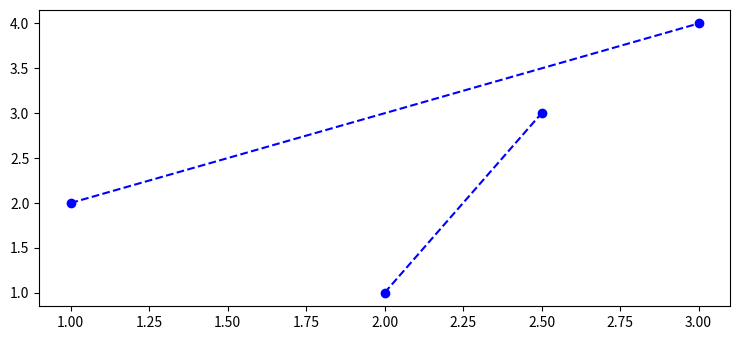

Write Python code to recreate this figure.
import matplotlib.pyplot as plt
plt.rcParams["figure.figsize"] = [7.50, 3.50]
plt.rcParams["figure.autolayout"] = True
point1 = [1, 2]
point2 = [3, 4]
point3 = [2, 1]
x_values = [point1[0], point2[0]]
y_values = [point1[1], point2[1]]
plt.plot(x_values, y_values, 'bo', linestyle="--")
plt.plot([2, 2.5],[1, 3], 'bo', linestyle="--")
plt.show()
